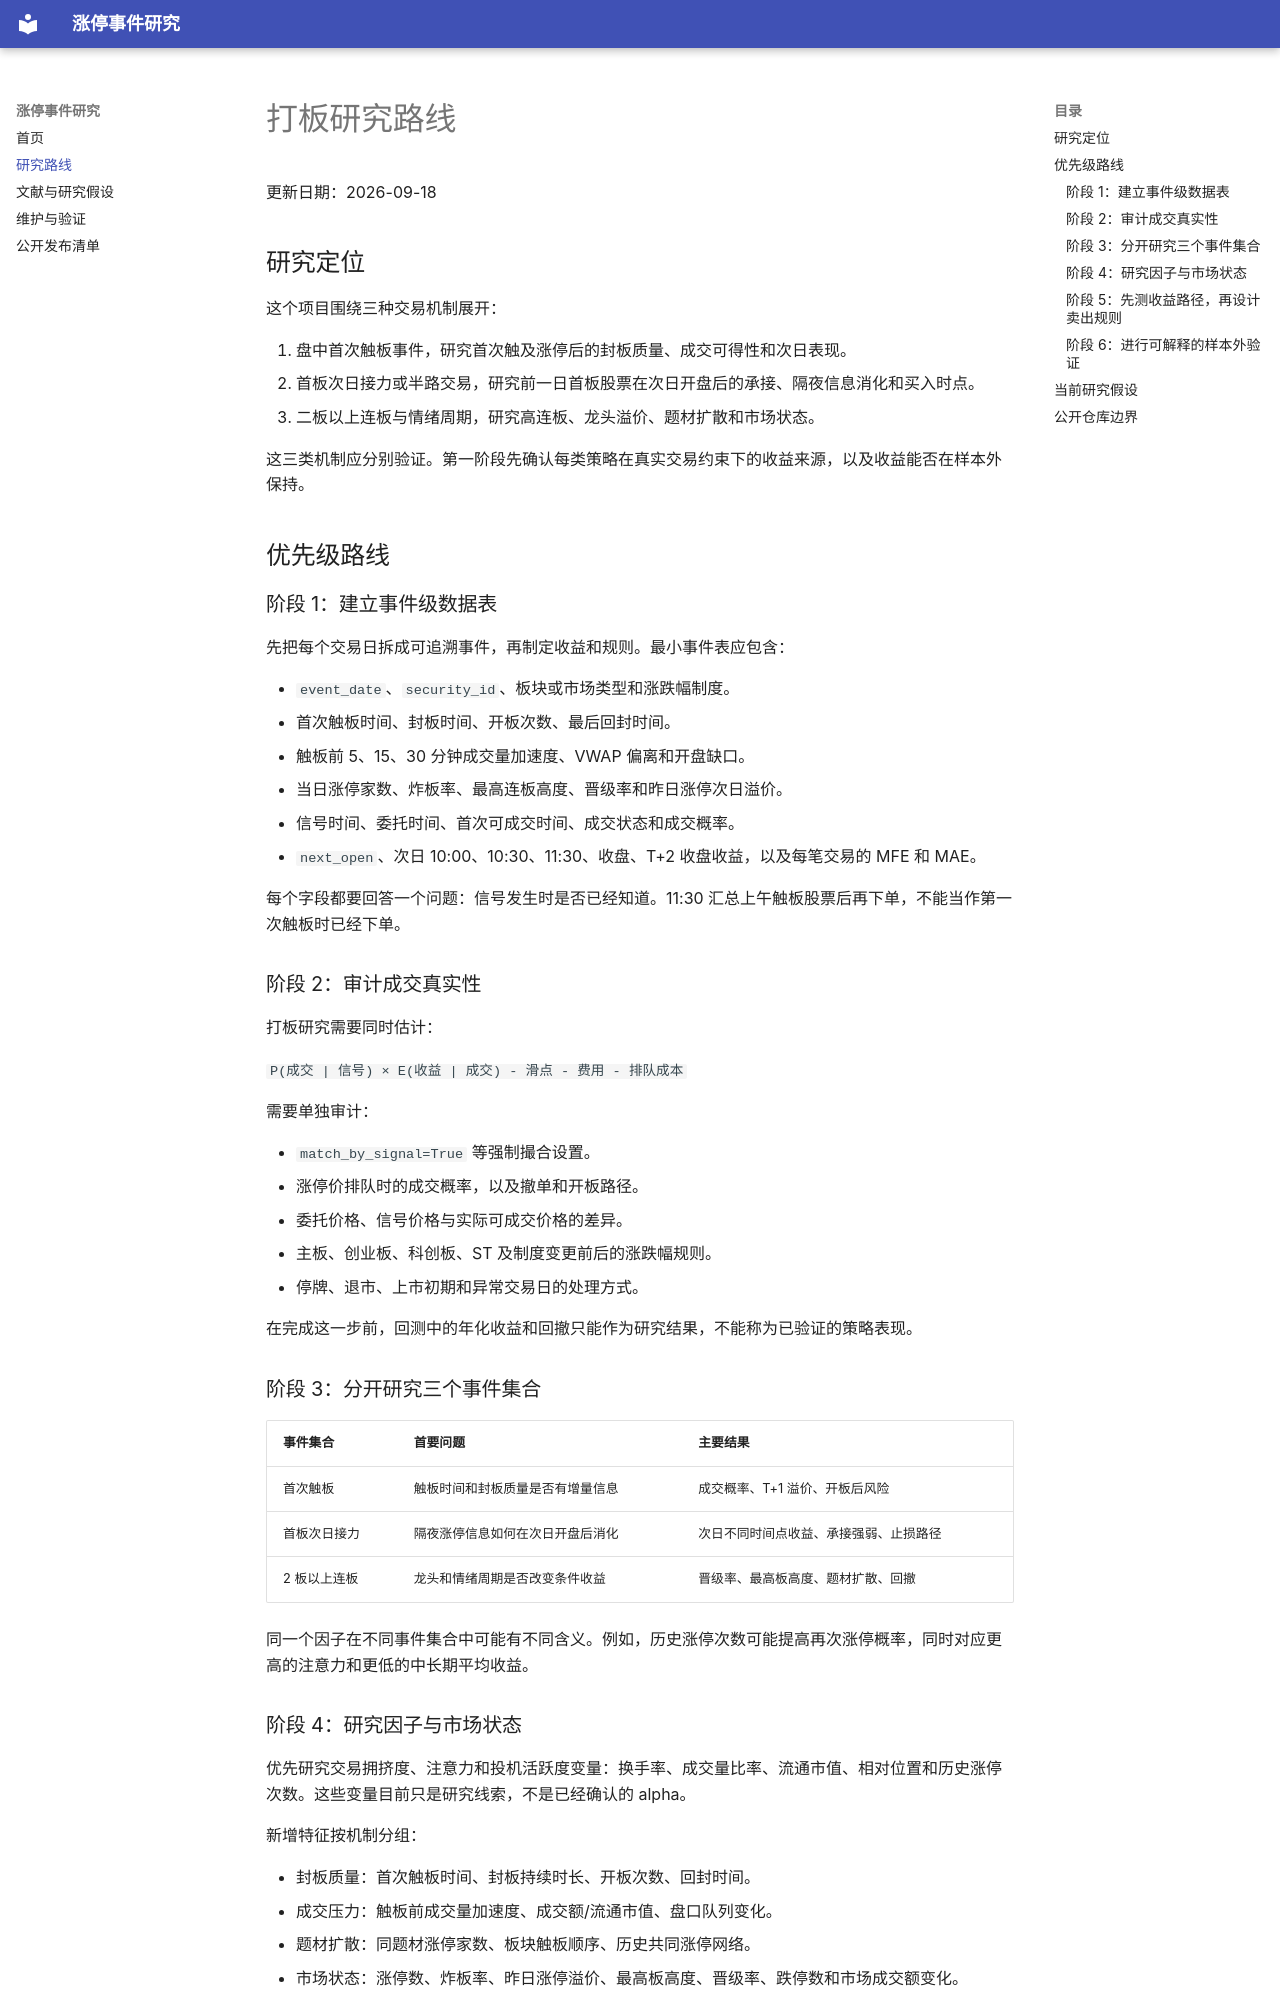

repository: runchengxie/limit-up-trading-strategies · page: research/strategy-research-roadmap/index.html · generator: mkdocs

# 打板研究路线

更新日期：2026-09-18

## 研究定位

这个项目围绕三种交易机制展开：

1. 盘中首次触板事件，研究首次触及涨停后的封板质量、成交可得性和次日表现。
2. 首板次日接力或半路交易，研究前一日首板股票在次日开盘后的承接、隔夜信息消化和买入时点。
3. 二板以上连板与情绪周期，研究高连板、龙头溢价、题材扩散和市场状态。

这三类机制应分别验证。第一阶段先确认每类策略在真实交易约束下的收益来源，以及收益能否在样本外保持。

## 优先级路线

### 阶段 1：建立事件级数据表

先把每个交易日拆成可追溯事件，再制定收益和规则。最小事件表应包含：

- `event_date`、`security_id`、板块或市场类型和涨跌幅制度。
- 首次触板时间、封板时间、开板次数、最后回封时间。
- 触板前 5、15、30 分钟成交量加速度、VWAP 偏离和开盘缺口。
- 当日涨停家数、炸板率、最高连板高度、晋级率和昨日涨停次日溢价。
- 信号时间、委托时间、首次可成交时间、成交状态和成交概率。
- `next_open`、次日 10:00、10:30、11:30、收盘、T+2 收盘收益，以及每笔交易的 MFE 和 MAE。

每个字段都要回答一个问题：信号发生时是否已经知道。11:30 汇总上午触板股票后再下单，不能当作第一次触板时已经下单。

### 阶段 2：审计成交真实性

打板研究需要同时估计：

`P(成交 | 信号) × E(收益 | 成交) - 滑点 - 费用 - 排队成本`

需要单独审计：

- `match_by_signal=True` 等强制撮合设置。
- 涨停价排队时的成交概率，以及撤单和开板路径。
- 委托价格、信号价格与实际可成交价格的差异。
- 主板、创业板、科创板、ST 及制度变更前后的涨跌幅规则。
- 停牌、退市、上市初期和异常交易日的处理方式。

在完成这一步前，回测中的年化收益和回撤只能作为研究结果，不能称为已验证的策略表现。

### 阶段 3：分开研究三个事件集合

| 事件集合 | 首要问题 | 主要结果 |
|---|---|---|
| 首次触板 | 触板时间和封板质量是否有增量信息 | 成交概率、T+1 溢价、开板后风险 |
| 首板次日接力 | 隔夜涨停信息如何在次日开盘后消化 | 次日不同时间点收益、承接强弱、止损路径 |
| 2 板以上连板 | 龙头和情绪周期是否改变条件收益 | 晋级率、最高板高度、题材扩散、回撤 |

同一个因子在不同事件集合中可能有不同含义。例如，历史涨停次数可能提高再次涨停概率，同时对应更高的注意力和更低的中长期平均收益。
